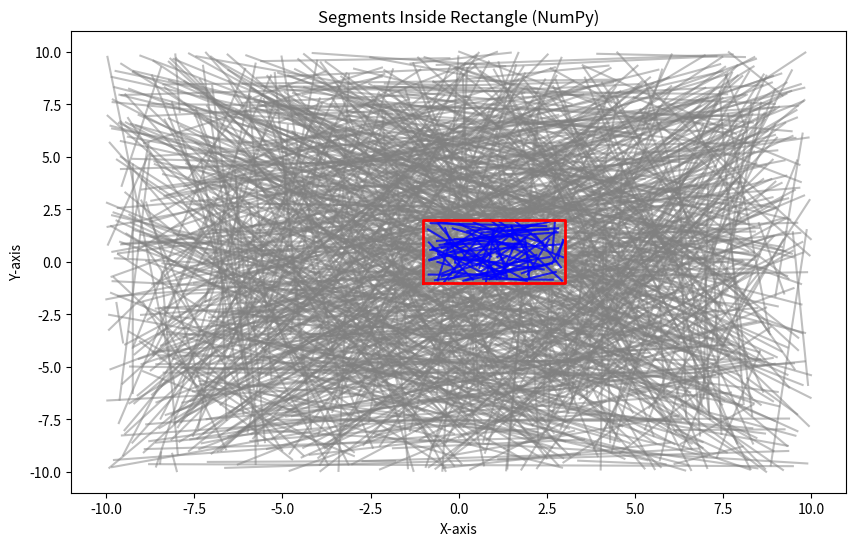

This figure's Python source:
import numpy as np
import time
import matplotlib.pyplot as plt

def generate_random_set(num_segments, x_range=(-10, 10), y_range=(-10, 10)):
    x1 = np.random.uniform(*x_range, num_segments)
    y1 = np.random.uniform(*y_range, num_segments)
    x2 = np.random.uniform(*x_range, num_segments)
    y2 = np.random.uniform(*y_range, num_segments)
    return np.stack((x1, y1, x2, y2), axis=1)

def filter_segments(segment, rectangle):
    x_min, y_min, x_max, y_max = rectangle
    x1, y1, x2, y2 = segment[:, 0], segment[:, 1], segment[:, 2], segment[:, 3]
    inside = (
        (x_min <= x1) & (x1 <= x_max) & (y_min <= y1) & (y1 <= y_max) &
        (x_min <= x2) & (x2 <= x_max) & (y_min <= y2) & (y2 <= y_max)
    )
    return segment[inside]

if __name__ == "__main__":
    num_segments = 100000 
    segments = generate_random_set(num_segments) 

    rectangle = [-1, -1, 3, 2]

    start_time = time.time()  
    filtered_segments = filter_segments(segments, rectangle) 
    end_time = time.time()  

    print(f"Filtering {num_segments} segments with NumPy took {end_time - start_time:.4f} seconds.")
    print(f"Number of segments inside the rectangle: {len(filtered_segments)}")

    plt.figure(figsize=(10, 6))

    for seg in segments[:1000]:
        plt.plot([seg[0], seg[2]], [seg[1], seg[3]], color='gray', alpha=0.5)

    for seg in filtered_segments[:1000]:
        plt.plot([seg[0], seg[2]], [seg[1], seg[3]], color='blue', alpha=0.8)

    rect_x = [rectangle[0], rectangle[2], rectangle[2], rectangle[0], rectangle[0]]
    rect_y = [rectangle[1], rectangle[1], rectangle[3], rectangle[3], rectangle[1]]
    plt.plot(rect_x, rect_y, color='red', linewidth=2)

    plt.title("Segments Inside Rectangle (NumPy)")
    plt.xlabel("X-axis")
    plt.ylabel("Y-axis")
    plt.show()






